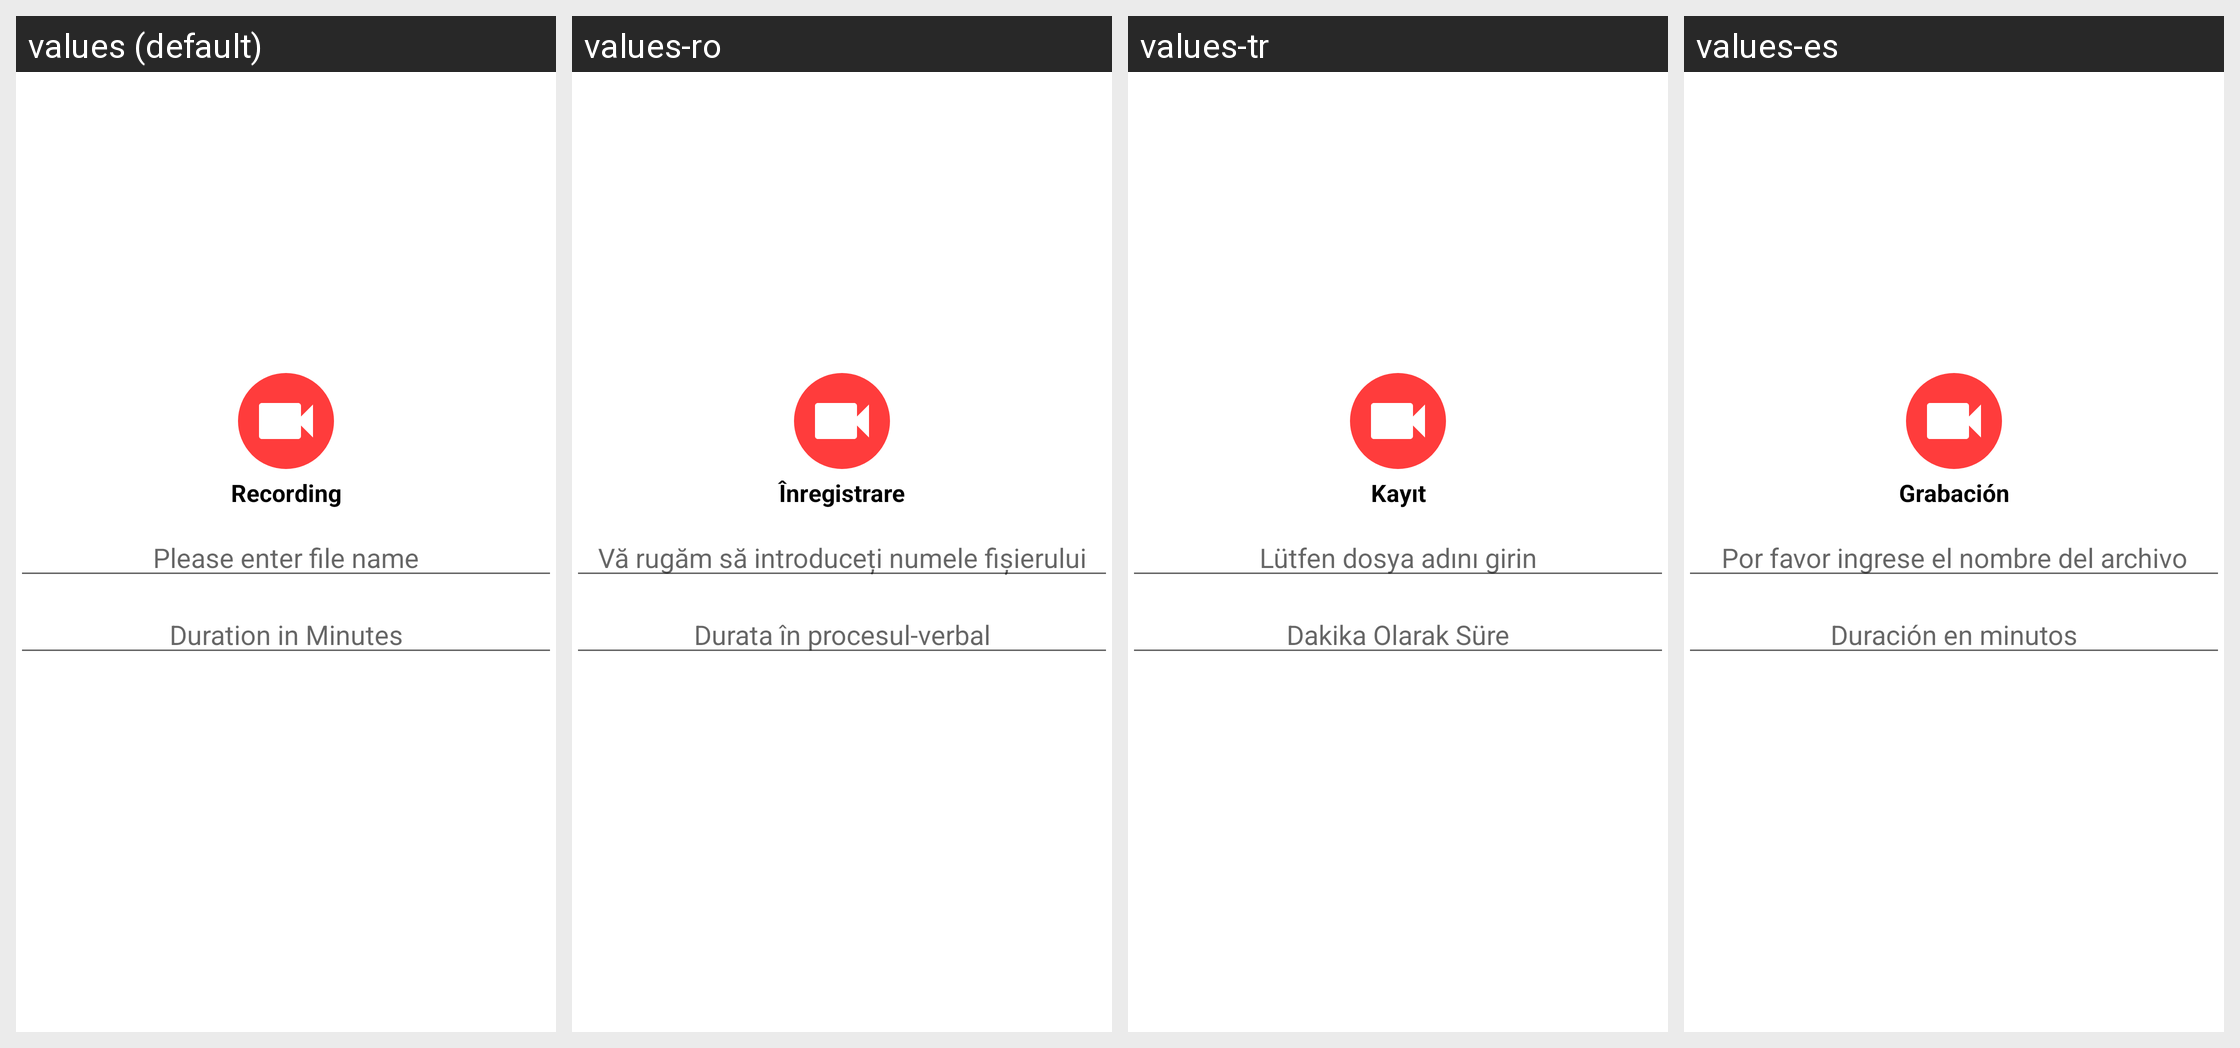

For this localized Android screen grid, give each drawn string resource with its value in every locale shown.
Android screen res/layout/recording_confirmaton_dialog.xml rendered under 4 locales, left to right: values (default), values-ro, values-tr, values-es. Device: Nexus 5 (rendered at 1080×1920; each locale shown at half size, 540×960, under a caption strip naming it); theme AppTheme.
Other locales in the repository, not shown: values-af, values-am, values-ar, values-as, values-az, values-be, values-bg, values-bn, values-bs, values-ca, values-cs, values-da, values-de, values-el, values-en-rAU, values-en-rGB, values-es-rUS, values-et, values-eu, values-fa, values-fi, values-fr, values-fr-rCA, values-gl, values-gu, values-hi, values-hr, values-hu, values-hy, values-in, values-is, values-it, values-iw, values-ja, values-ka, values-kk, values-km, values-kn, values-ko, values-ky, values-lo, values-lt, values-lv, values-mk, values-ml, values-mn, values-mr, values-ms, values-my, values-nb, values-ne, values-nl, values-or, values-pa, values-pl, values-pt, values-pt-rBR, values-pt-rPT, values-ru, values-si, values-sk, values-sl, values-sq, values-sr, values-sv, values-sw, values-ta, values-te, values-th, values-tl, values-uk, values-ur, values-uz, values-vi, values-zh-rCN, values-zh-rHK, values-zh-rTW, values-zu.
Strings drawn on this screen, with the default value and each locale's value (text and hints the layout hard-codes, and strings that could not be matched under every locale, appear in the picture but are not listed):

recording
  values: Recording
  values-ro: Înregistrare
  values-tr: Kayıt
  values-es: Grabación

please_enter_file
  values: Please enter file name
  values-ro: Vă rugăm să introduceți numele fișierului
  values-tr: Lütfen dosya adını girin
  values-es: Por favor ingrese el nombre del archivo

duration_in_minutes
  values: Duration in Minutes
  values-ro: Durata în procesul-verbal
  values-tr: Dakika Olarak Süre
  values-es: Duración en minutos
